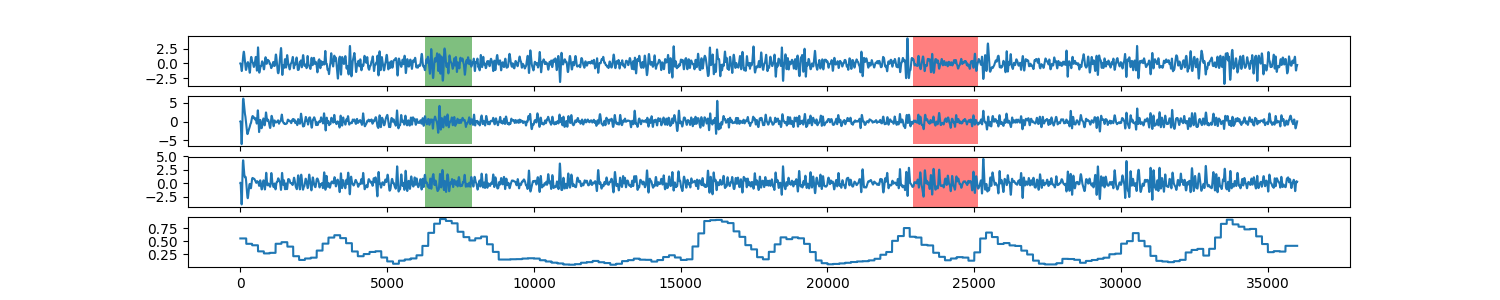

Source data for this figure (header and first rows):
0, 0.555999153329
1, 0.556
2, 0.556
3, 0.556
4, 0.556
5, 0.556
6, 0.556
7, 0.556
8, 0.556
9, 0.556
10, 0.556
11, 0.556
12, 0.556
13, 0.556
14, 0.556
15, 0.556
16, 0.556
17, 0.556
18, 0.556
19, 0.556
20, 0.556
21, 0.556
22, 0.556
23, 0.556
24, 0.556
25, 0.556
26, 0.556
27, 0.556
28, 0.556
29, 0.556
30, 0.556
31, 0.556
32, 0.556
33, 0.556
34, 0.556
35, 0.556
36, 0.556
37, 0.556
38, 0.556
39, 0.556
40, 0.556
41, 0.556
42, 0.556
43, 0.556
44, 0.556
45, 0.556
46, 0.556
47, 0.556
48, 0.556
49, 0.556
50, 0.556
51, 0.556
52, 0.556
53, 0.556
54, 0.556
55, 0.556
56, 0.556
57, 0.556
58, 0.556
59, 0.556
60, 0.556
... 35,939 more rows
